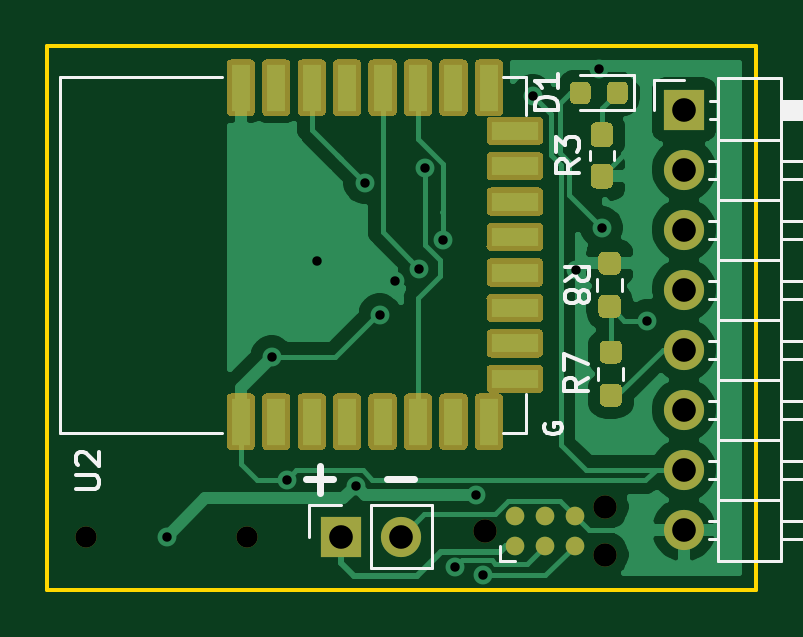
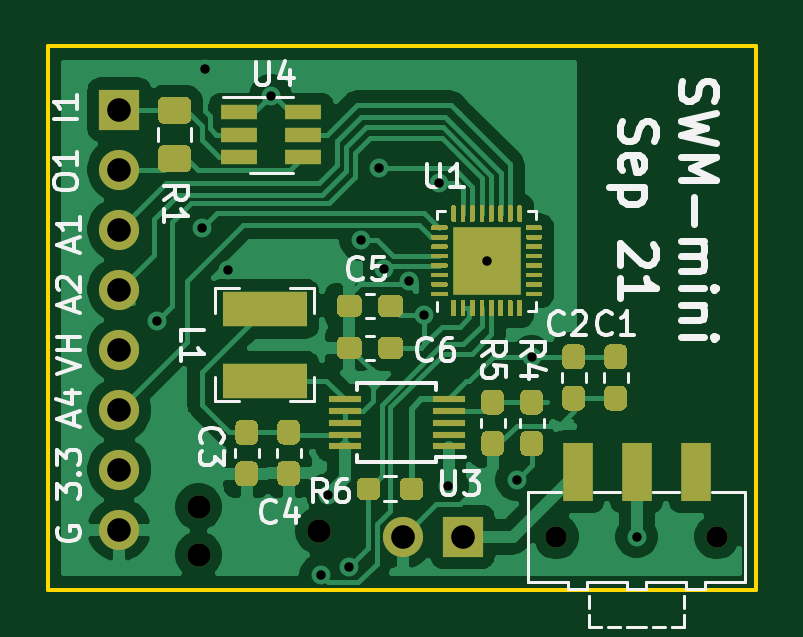
Circuit board: 11 layer files. Board 30.0 x 23.0 mm.
- bottom_copper: wireless_measurement_ard-B_Cu.gbr (78153 bytes)
- bottom_mask: wireless_measurement_ard-B_Mask.gbr (19469 bytes)
- paste: wireless_measurement_ard-B_Paste.gbr (20202 bytes)
- bottom_silk: wireless_measurement_ard-B_SilkS.gbr (20303 bytes)
- outline: wireless_measurement_ard-Edge_Cuts.gbr (719 bytes)
- top_copper: wireless_measurement_ard-F_Cu.gbr (39457 bytes)
- top_mask: wireless_measurement_ard-F_Mask.gbr (12143 bytes)
- paste: wireless_measurement_ard-F_Paste.gbr (3954 bytes)
- top_silk: wireless_measurement_ard-F_SilkS.gbr (8672 bytes)
- drill: wireless_measurement_ard-NPTH.drl (394 bytes)
- drill: wireless_measurement_ard-PTH.drl (715 bytes)

=== bottom_copper: wireless_measurement_ard-B_Cu.gbr (78153 bytes, source omitted) ===
=== bottom_mask: wireless_measurement_ard-B_Mask.gbr (19469 bytes, source omitted) ===
=== paste: wireless_measurement_ard-B_Paste.gbr (20202 bytes, source omitted) ===
=== bottom_silk: wireless_measurement_ard-B_SilkS.gbr (20303 bytes, source omitted) ===
=== outline: wireless_measurement_ard-Edge_Cuts.gbr ===
%TF.GenerationSoftware,KiCad,Pcbnew,(5.1.10-1-10_14)*%
%TF.CreationDate,2021-08-31T12:45:11-05:00*%
%TF.ProjectId,wireless_measurement_ard,77697265-6c65-4737-935f-6d6561737572,rev?*%
%TF.SameCoordinates,Original*%
%TF.FileFunction,Profile,NP*%
%FSLAX46Y46*%
G04 Gerber Fmt 4.6, Leading zero omitted, Abs format (unit mm)*
G04 Created by KiCad (PCBNEW (5.1.10-1-10_14)) date 2021-08-31 12:45:11*
%MOMM*%
%LPD*%
G01*
G04 APERTURE LIST*
%TA.AperFunction,Profile*%
%ADD10C,0.150000*%
%TD*%
G04 APERTURE END LIST*
D10*
X110000000Y-98000000D02*
X110000000Y-75000000D01*
X110000000Y-98000000D02*
X140000000Y-98000000D01*
X140000000Y-75000000D02*
X140000000Y-98000000D01*
X110000000Y-75000000D02*
X140000000Y-75000000D01*
M02*

=== top_copper: wireless_measurement_ard-F_Cu.gbr (39457 bytes, source omitted) ===
=== top_mask: wireless_measurement_ard-F_Mask.gbr (12143 bytes, source omitted) ===
=== paste: wireless_measurement_ard-F_Paste.gbr ===
%TF.GenerationSoftware,KiCad,Pcbnew,(5.1.10-1-10_14)*%
%TF.CreationDate,2021-08-31T12:45:11-05:00*%
%TF.ProjectId,wireless_measurement_ard,77697265-6c65-4737-935f-6d6561737572,rev?*%
%TF.SameCoordinates,Original*%
%TF.FileFunction,Paste,Top*%
%TF.FilePolarity,Positive*%
%FSLAX46Y46*%
G04 Gerber Fmt 4.6, Leading zero omitted, Abs format (unit mm)*
G04 Created by KiCad (PCBNEW (5.1.10-1-10_14)) date 2021-08-31 12:45:11*
%MOMM*%
%LPD*%
G01*
G04 APERTURE LIST*
%ADD10R,2.000000X0.800000*%
%ADD11R,0.800000X2.000000*%
G04 APERTURE END LIST*
D10*
%TO.C,U2*%
X129796000Y-78570000D03*
X129796000Y-80070000D03*
X129796000Y-81570000D03*
X129796000Y-83070000D03*
X129796000Y-84570000D03*
X129796000Y-86070000D03*
X129796000Y-87570000D03*
D11*
X128696000Y-90890000D03*
X128696000Y-76750000D03*
X127196000Y-76750000D03*
X127196000Y-90890000D03*
X125696000Y-90890000D03*
X125696000Y-76750000D03*
X124196000Y-76750000D03*
X124196000Y-90890000D03*
X122696000Y-90890000D03*
X122696000Y-76750000D03*
X121196000Y-76750000D03*
X121196000Y-90890000D03*
X119696000Y-90890000D03*
X119696000Y-76750000D03*
X118196000Y-76750000D03*
D10*
X129796000Y-89070000D03*
D11*
X118196000Y-90890000D03*
%TD*%
%TO.C,R8*%
G36*
G01*
X134044700Y-84663100D02*
X133569700Y-84663100D01*
G75*
G02*
X133332200Y-84425600I0J237500D01*
G01*
X133332200Y-83925600D01*
G75*
G02*
X133569700Y-83688100I237500J0D01*
G01*
X134044700Y-83688100D01*
G75*
G02*
X134282200Y-83925600I0J-237500D01*
G01*
X134282200Y-84425600D01*
G75*
G02*
X134044700Y-84663100I-237500J0D01*
G01*
G37*
G36*
G01*
X134044700Y-86488100D02*
X133569700Y-86488100D01*
G75*
G02*
X133332200Y-86250600I0J237500D01*
G01*
X133332200Y-85750600D01*
G75*
G02*
X133569700Y-85513100I237500J0D01*
G01*
X134044700Y-85513100D01*
G75*
G02*
X134282200Y-85750600I0J-237500D01*
G01*
X134282200Y-86250600D01*
G75*
G02*
X134044700Y-86488100I-237500J0D01*
G01*
G37*
%TD*%
%TO.C,R7*%
G36*
G01*
X134095500Y-88424200D02*
X133620500Y-88424200D01*
G75*
G02*
X133383000Y-88186700I0J237500D01*
G01*
X133383000Y-87686700D01*
G75*
G02*
X133620500Y-87449200I237500J0D01*
G01*
X134095500Y-87449200D01*
G75*
G02*
X134333000Y-87686700I0J-237500D01*
G01*
X134333000Y-88186700D01*
G75*
G02*
X134095500Y-88424200I-237500J0D01*
G01*
G37*
G36*
G01*
X134095500Y-90249200D02*
X133620500Y-90249200D01*
G75*
G02*
X133383000Y-90011700I0J237500D01*
G01*
X133383000Y-89511700D01*
G75*
G02*
X133620500Y-89274200I237500J0D01*
G01*
X134095500Y-89274200D01*
G75*
G02*
X134333000Y-89511700I0J-237500D01*
G01*
X134333000Y-90011700D01*
G75*
G02*
X134095500Y-90249200I-237500J0D01*
G01*
G37*
%TD*%
%TO.C,D1*%
G36*
G01*
X134575000Y-76705750D02*
X134575000Y-77218250D01*
G75*
G02*
X134356250Y-77437000I-218750J0D01*
G01*
X133918750Y-77437000D01*
G75*
G02*
X133700000Y-77218250I0J218750D01*
G01*
X133700000Y-76705750D01*
G75*
G02*
X133918750Y-76487000I218750J0D01*
G01*
X134356250Y-76487000D01*
G75*
G02*
X134575000Y-76705750I0J-218750D01*
G01*
G37*
G36*
G01*
X133000000Y-76705750D02*
X133000000Y-77218250D01*
G75*
G02*
X132781250Y-77437000I-218750J0D01*
G01*
X132343750Y-77437000D01*
G75*
G02*
X132125000Y-77218250I0J218750D01*
G01*
X132125000Y-76705750D01*
G75*
G02*
X132343750Y-76487000I218750J0D01*
G01*
X132781250Y-76487000D01*
G75*
G02*
X133000000Y-76705750I0J-218750D01*
G01*
G37*
%TD*%
%TO.C,R3*%
G36*
G01*
X133239500Y-78215000D02*
X133714500Y-78215000D01*
G75*
G02*
X133952000Y-78452500I0J-237500D01*
G01*
X133952000Y-79027500D01*
G75*
G02*
X133714500Y-79265000I-237500J0D01*
G01*
X133239500Y-79265000D01*
G75*
G02*
X133002000Y-79027500I0J237500D01*
G01*
X133002000Y-78452500D01*
G75*
G02*
X133239500Y-78215000I237500J0D01*
G01*
G37*
G36*
G01*
X133239500Y-79965000D02*
X133714500Y-79965000D01*
G75*
G02*
X133952000Y-80202500I0J-237500D01*
G01*
X133952000Y-80777500D01*
G75*
G02*
X133714500Y-81015000I-237500J0D01*
G01*
X133239500Y-81015000D01*
G75*
G02*
X133002000Y-80777500I0J237500D01*
G01*
X133002000Y-80202500D01*
G75*
G02*
X133239500Y-79965000I237500J0D01*
G01*
G37*
%TD*%
M02*

=== top_silk: wireless_measurement_ard-F_SilkS.gbr (8672 bytes, source omitted) ===
=== drill: wireless_measurement_ard-NPTH.drl ===
M48
; DRILL file {KiCad (5.1.10-1-10_14)} date Tuesday, August 31, 2021 at 12:45:17 PM
; FORMAT={-:-/ absolute / inch / decimal}
; #@! TF.CreationDate,2021-08-31T12:45:17-05:00
; #@! TF.GenerationSoftware,Kicad,Pcbnew,(5.1.10-1-10_14)
; #@! TF.FileFunction,NonPlated,1,2,NPTH
FMAT,2
INCH
T1C0.0354
T2C0.0390
%
G90
G05
T1
X4.3961Y-3.77
X4.6639Y-3.77
T2
X5.06Y-3.76
X5.26Y-3.72
X5.26Y-3.8
T0
M30

=== drill: wireless_measurement_ard-PTH.drl ===
M48
; DRILL file {KiCad (5.1.10-1-10_14)} date Tuesday, August 31, 2021 at 12:45:17 PM
; FORMAT={-:-/ absolute / inch / decimal}
; #@! TF.CreationDate,2021-08-31T12:45:17-05:00
; #@! TF.GenerationSoftware,Kicad,Pcbnew,(5.1.10-1-10_14)
; #@! TF.FileFunction,Plated,1,2,PTH
FMAT,2
INCH
T1C0.0157
T2C0.0394
%
G90
G05
T1
X4.53Y-3.77
X4.705Y-3.47
X4.73Y-3.675
X4.78Y-3.31
X4.845Y-3.685
X4.86Y-3.18
X4.885Y-3.4
X4.91Y-3.3429
X4.951Y-3.324
X4.96Y-3.155
X4.99Y-3.275
X5.0098Y-3.8211
X5.045Y-3.7
X5.0566Y-3.8342
X5.14Y-3.035
X5.2116Y-3.325
X5.25Y-2.99
X5.255Y-3.255
X5.33Y-3.41
T2
X4.82Y-3.77
X4.92Y-3.77
X5.392Y-3.058
X5.392Y-3.158
X5.392Y-3.258
X5.392Y-3.358
X5.392Y-3.458
X5.392Y-3.558
X5.392Y-3.658
X5.392Y-3.758
T0
M30
